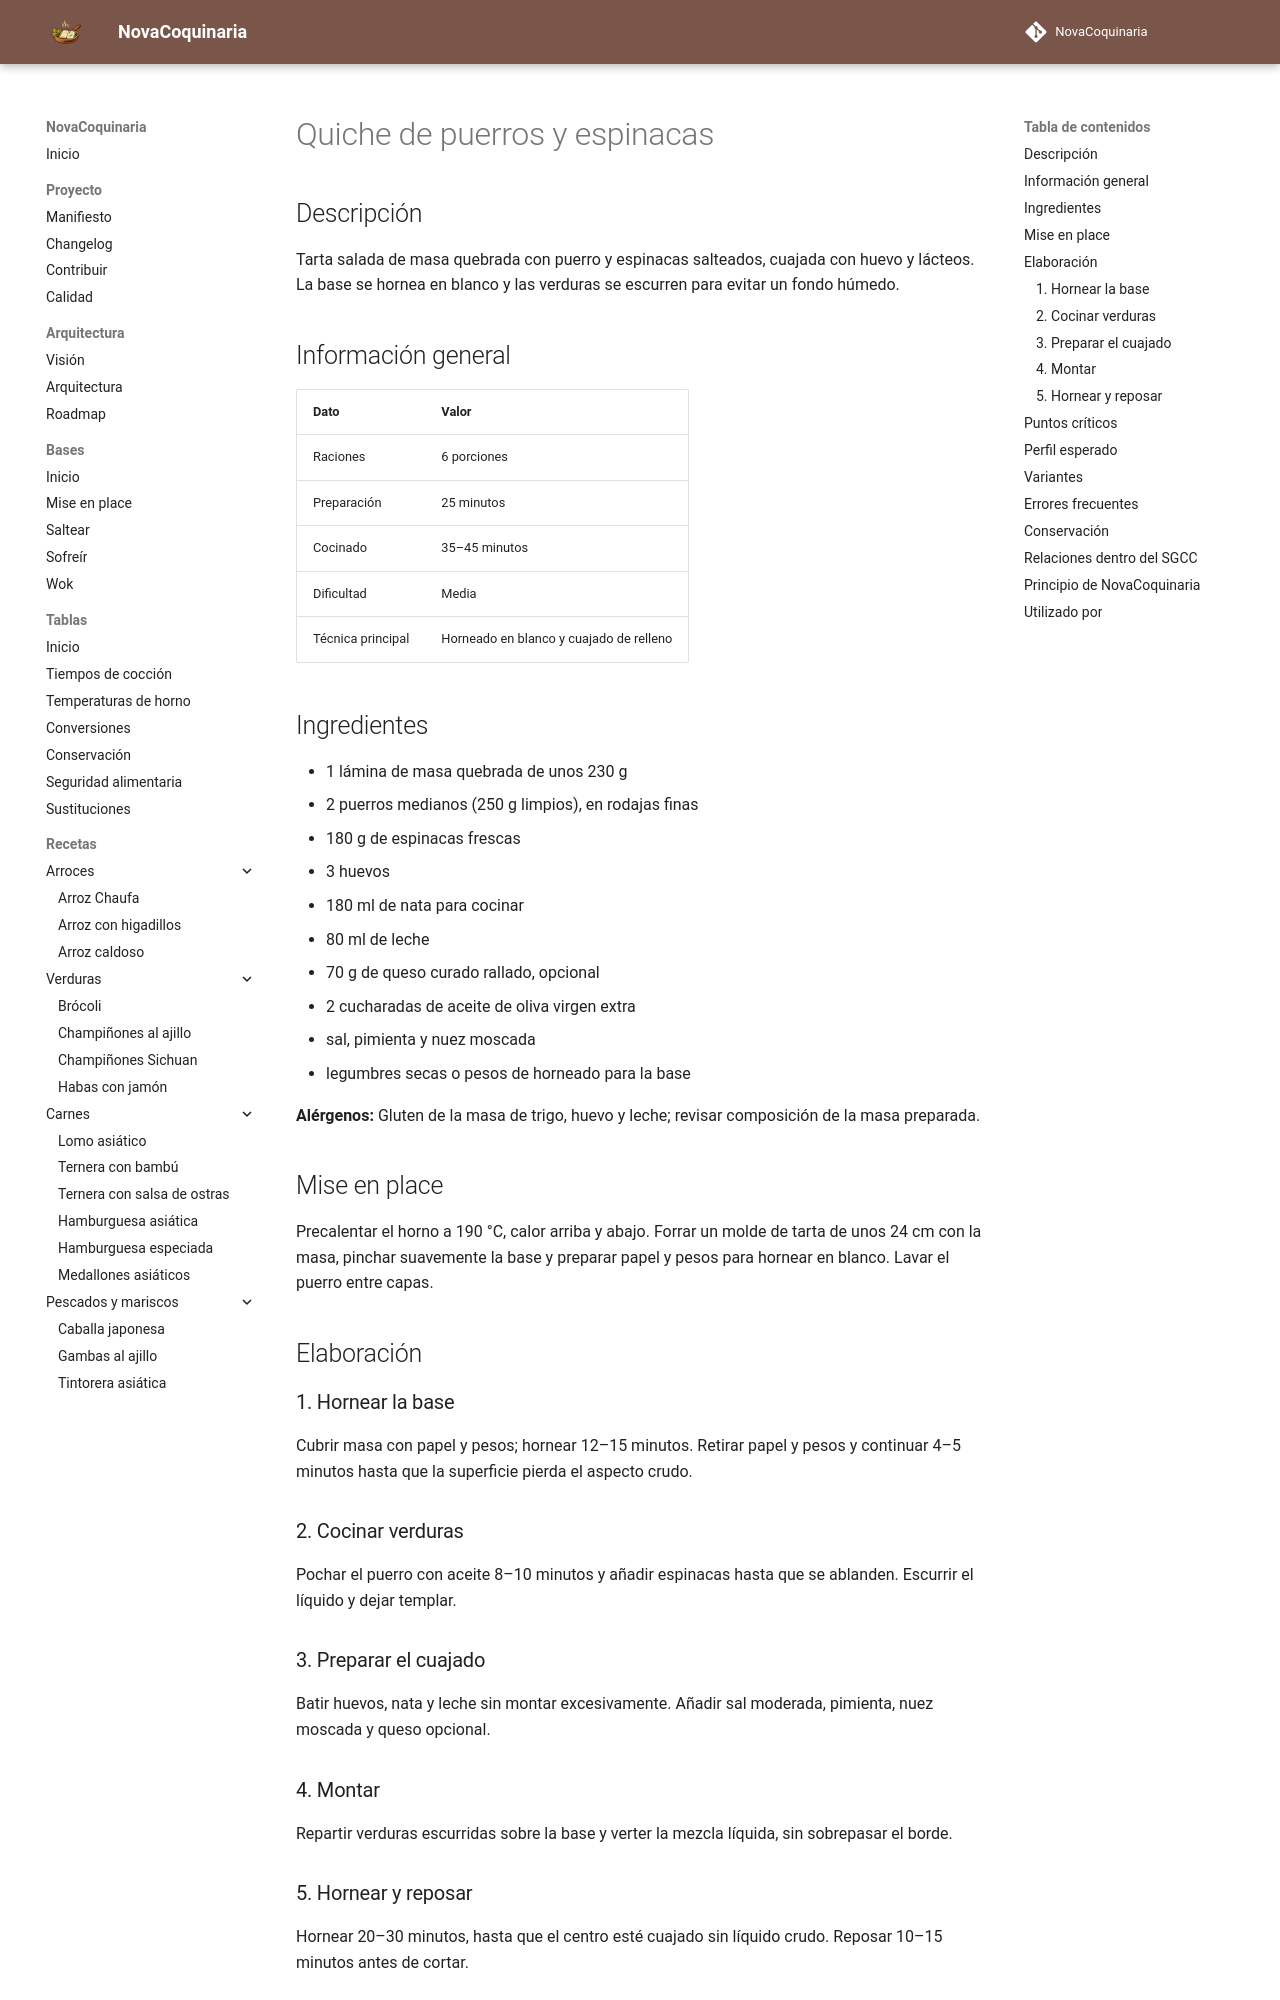

repository: fran-eliot/NovaCoquinaria · page: 10_Horno/quiche_de_puerros_y_espinacas.html · generator: mkdocs

---
id: REC-0160
tipo: receta
titulo: Quiche de puerros y espinacas
categoria: Horno
estado: borrador
version: 1.0.0
ultima_revision: 2026-11-14
etiquetas:
  - horno
  - quiche
  - puerro
  - espinacas
---

# Quiche de puerros y espinacas

## Descripción

Tarta salada de masa quebrada con puerro y espinacas salteados, cuajada con huevo y lácteos. La base se hornea en blanco y las verduras se escurren para evitar un fondo húmedo.

## Información general

| Dato | Valor |
|---|---|
| Raciones | 6 porciones |
| Preparación | 25 minutos |
| Cocinado | 35–45 minutos |
| Dificultad | Media |
| Técnica principal | Horneado en blanco y cuajado de relleno |

## Ingredientes

- 1 lámina de masa quebrada de unos 230 g
- 2 puerros medianos (250 g limpios), en rodajas finas
- 180 g de espinacas frescas
- 3 huevos
- 180 ml de nata para cocinar
- 80 ml de leche
- 70 g de queso curado rallado, opcional
- 2 cucharadas de aceite de oliva virgen extra
- sal, pimienta y nuez moscada
- legumbres secas o pesos de horneado para la base

**Alérgenos:** Gluten de la masa de trigo, huevo y leche; revisar composición de la masa preparada.

## Mise en place

Precalentar el horno a 190 °C, calor arriba y abajo. Forrar un molde de tarta de unos 24 cm con la masa, pinchar suavemente la base y preparar papel y pesos para hornear en blanco. Lavar el puerro entre capas.

## Elaboración

### 1. Hornear la base

Cubrir masa con papel y pesos; hornear 12–15 minutos. Retirar papel y pesos y continuar 4–5 minutos hasta que la superficie pierda el aspecto crudo.

### 2. Cocinar verduras

Pochar el puerro con aceite 8–10 minutos y añadir espinacas hasta que se ablanden. Escurrir el líquido y dejar templar.

### 3. Preparar el cuajado

Batir huevos, nata y leche sin montar excesivamente. Añadir sal moderada, pimienta, nuez moscada y queso opcional.

### 4. Montar

Repartir verduras escurridas sobre la base y verter la mezcla líquida, sin sobrepasar el borde.

### 5. Hornear y reposar

Hornear 20–30 minutos, hasta que el centro esté cuajado sin líquido crudo. Reposar 10–15 minutos antes de cortar.
